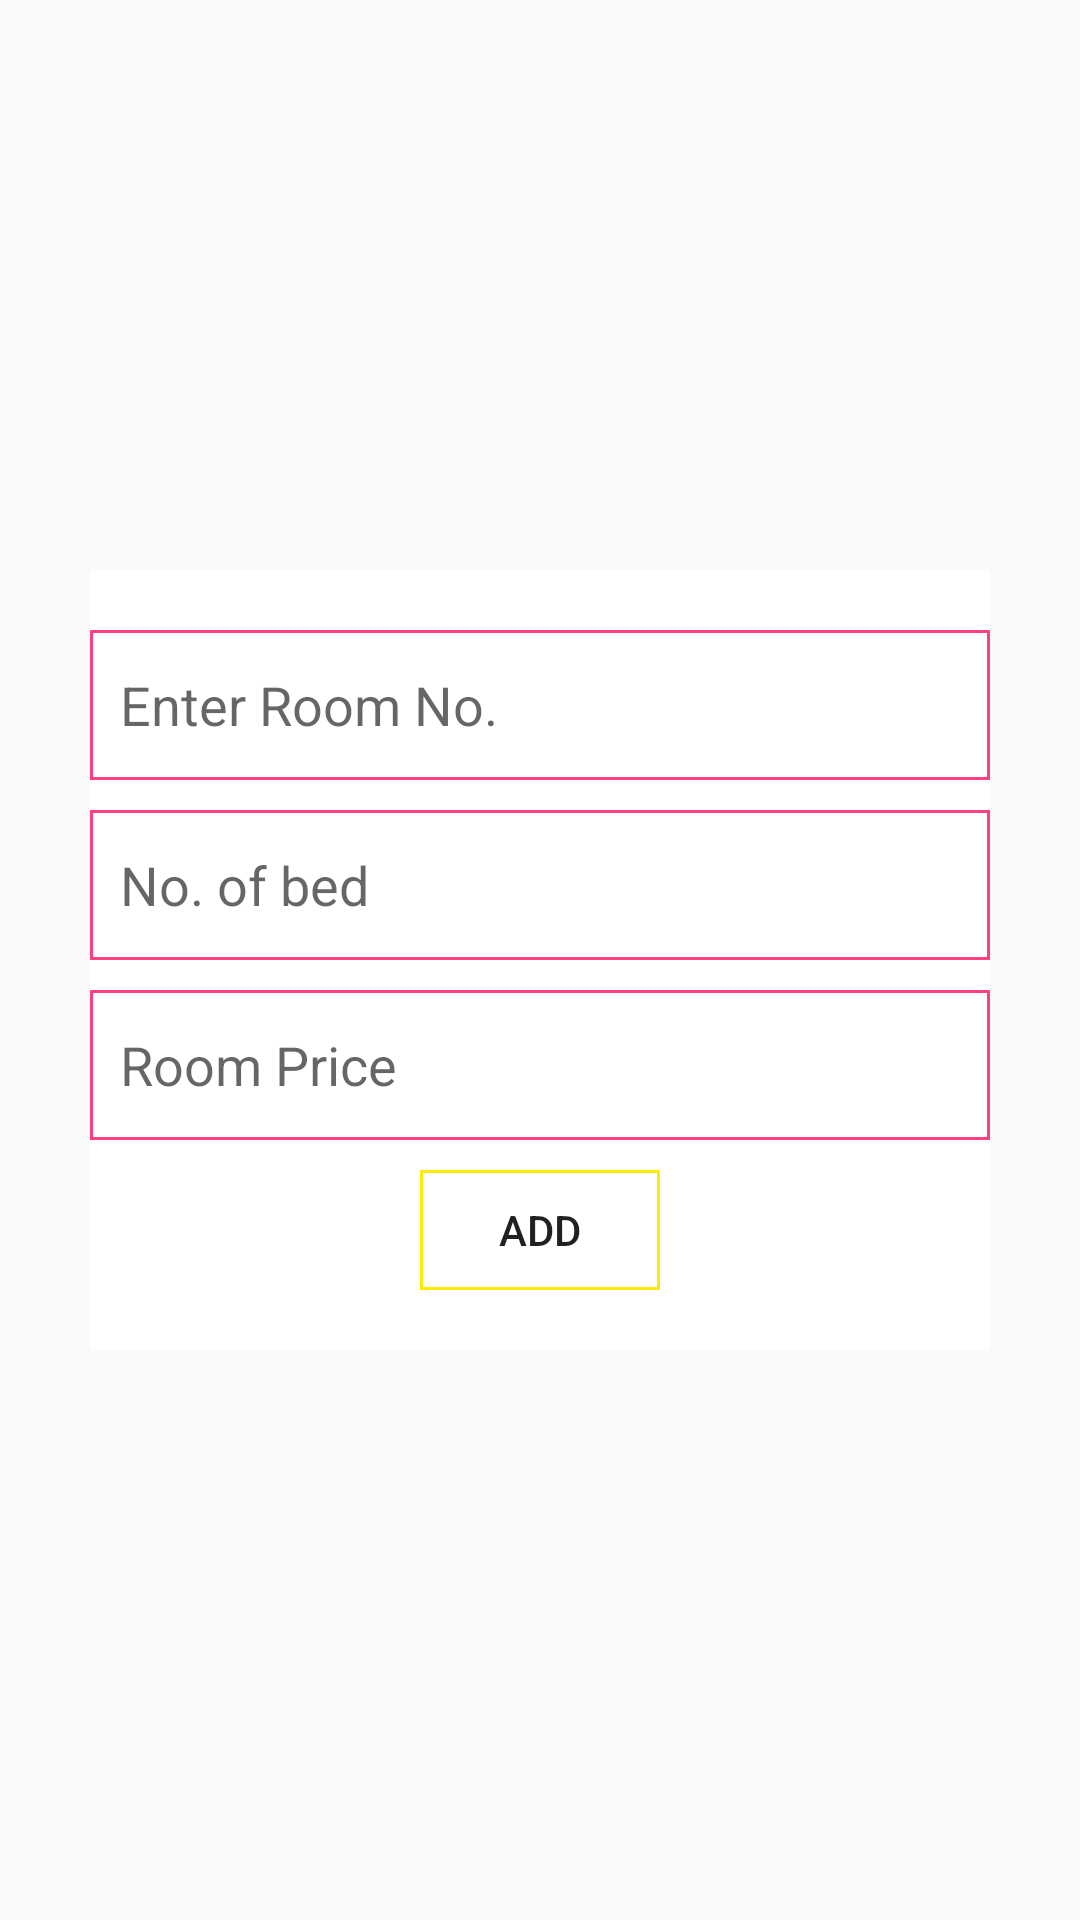

Write the Android layout XML for this screen, with the resource values it uses.
<!-- AndroidManifest.xml: application theme AppTheme -->
<!-- res/layout/activity_admin_add_room.xml -->
<?xml version="1.0" encoding="utf-8"?>
<RelativeLayout
    xmlns:android="http://schemas.android.com/apk/res/android" android:layout_width="match_parent"
    android:layout_height="match_parent"
    android:id="@+id/linn">
    <ScrollView
        android:layout_width="wrap_content"
        android:layout_height="wrap_content"
        android:layout_centerInParent="true">
    <RelativeLayout
        android:layout_width="300dp"
        android:layout_height="260dp"
        android:layout_centerInParent="true"
        android:background="@color/white">
    <EditText
        android:layout_width="360dp"
        android:layout_height="50dp"
        android:id="@+id/room_no"
        android:singleLine="true"
        android:layout_marginTop="20dp"
        android:hint="Enter Room No."
        android:padding="10dp"
        android:layout_marginLeft="-0dp"
        android:inputType="number"
        android:background="@drawable/custom_border"/>
        <EditText
            android:id="@+id/room_no_bed"
            android:layout_below="@+id/room_no"
            android:layout_width="360dp"
            android:layout_height="50dp"
            android:singleLine="true"
            android:hint="No. of bed"
            android:padding="10dp"
            android:layout_marginLeft="-0dp"
            android:layout_marginTop="10dp"
            android:inputType="number"
            android:background="@drawable/custom_border"/>
        <EditText
            android:id="@+id/room_price"
            android:layout_below="@+id/room_no_bed"
            android:layout_width="360dp"
            android:layout_height="50dp"
            android:hint="Room Price"
            android:padding="10dp"
            android:singleLine="true"
            android:layout_marginTop="10dp"
            android:layout_marginLeft="-0dp"
            android:inputType="number"
            android:background="@drawable/custom_border"/>
        <Button
            android:id="@+id/add"
            android:layout_width="80dp"
            android:layout_height="40dp"
            android:layout_below="@+id/room_price"
            android:layout_marginTop="10dp"
            android:layout_centerInParent="true"
            android:background="@drawable/custom_border1"
            android:text="Add"/>
    </RelativeLayout>
    </ScrollView>
</RelativeLayout>
<!-- resources referenced by this layout -->
<resources>
  <color name="white">#FFFF</color>
  <!-- drawable custom_border (drawable) -->
  <?xml version="1.0" encoding="UTF-8"?>
  <shape
      xmlns:android="http://schemas.android.com/apk/res/android">
      <stroke
          android:width="1dp"
          android:color="@color/pink"/>
      
      <padding
          android:left="1dp"
          android:right="1dp"
          android:top="1dp"
          android:bottom="1dp"/>
  
  </shape>
  <!-- drawable custom_border1 (drawable) -->
  <?xml version="1.0" encoding="UTF-8"?>
  <shape
      xmlns:android="http://schemas.android.com/apk/res/android">
      <stroke
          android:width="1dp"
          android:color="@color/yellow"/>
      
      <padding
          android:left="1dp"
          android:right="1dp"
          android:top="1dp"
          android:bottom="1dp"/>
  
  </shape>
  <style name="AppTheme" parent="Theme.AppCompat.Light.DarkActionBar">
          
          <item name="windowActionBar">false</item>
          <item name="windowNoTitle">true</item>
          <item name="colorPrimary">@color/colorPrimary</item>
          <item name="colorPrimaryDark">@color/colorPrimary</item>
          <item name="colorAccent">@color/colorAccent</item>
      </style>
  <color name="pink">#ff4081</color>
  <color name="yellow">#ffea00</color>
  <color name="colorPrimary">#00b2ff</color>
  <color name="colorAccent">#ff6b4c</color>
</resources>
